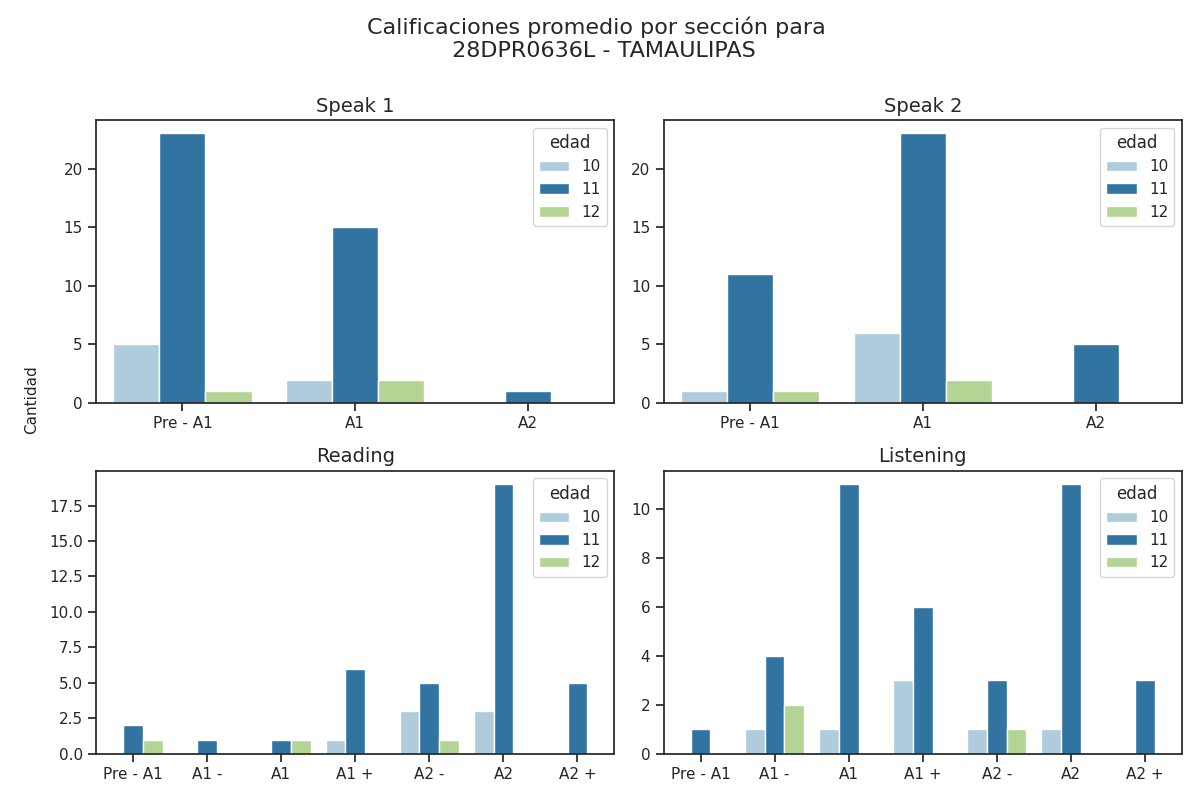

The table this chart was drawn from, first rows:
Sección, Calificación, Cantidad de alumnos con esa calificación, Edad
speak 1, Pre - A1, 23, 11
speak 1, A1, 15, 11
speak 1, A2, 1, 11
speak 2, Pre - A1, 11, 11
speak 2, A1, 23, 11
speak 2, A2, 5, 11
reading, Pre - A1, 2, 11
reading, A1 -, 1, 11
reading, A1, 1, 11
reading, A1 +, 6, 11
reading, A2 -, 5, 11
reading, A2, 19, 11
reading, A2 +, 5, 11
listening, Pre - A1, 1, 11
listening, A1 -, 4, 11
listening, A1, 11, 11
listening, A1 +, 6, 11
listening, A2 -, 3, 11
listening, A2, 11, 11
listening, A2 +, 3, 11
speak 1, Pre - A1, 5, 10
speak 1, A1, 2, 10
speak 1, A2, 0, 10
speak 2, Pre - A1, 1, 10
speak 2, A1, 6, 10
speak 2, A2, 0, 10
reading, Pre - A1, 0, 10
reading, A1 -, 0, 10
reading, A1, 0, 10
reading, A1 +, 1, 10
reading, A2 -, 3, 10
reading, A2, 3, 10
reading, A2 +, 0, 10
listening, Pre - A1, 0, 10
listening, A1 -, 1, 10
listening, A1, 1, 10
listening, A1 +, 3, 10
listening, A2 -, 1, 10
listening, A2, 1, 10
listening, A2 +, 0, 10
speak 1, Pre - A1, 1, 12
speak 1, A1, 2, 12
speak 1, A2, 0, 12
speak 2, Pre - A1, 1, 12
speak 2, A1, 2, 12
speak 2, A2, 0, 12
reading, Pre - A1, 1, 12
reading, A1 -, 0, 12
reading, A1, 1, 12
reading, A1 +, 0, 12
reading, A2 -, 1, 12
reading, A2, 0, 12
reading, A2 +, 0, 12
listening, Pre - A1, 0, 12
listening, A1 -, 2, 12
listening, A1, 0, 12
listening, A1 +, 0, 12
listening, A2 -, 1, 12
listening, A2, 0, 12
listening, A2 +, 0, 12
